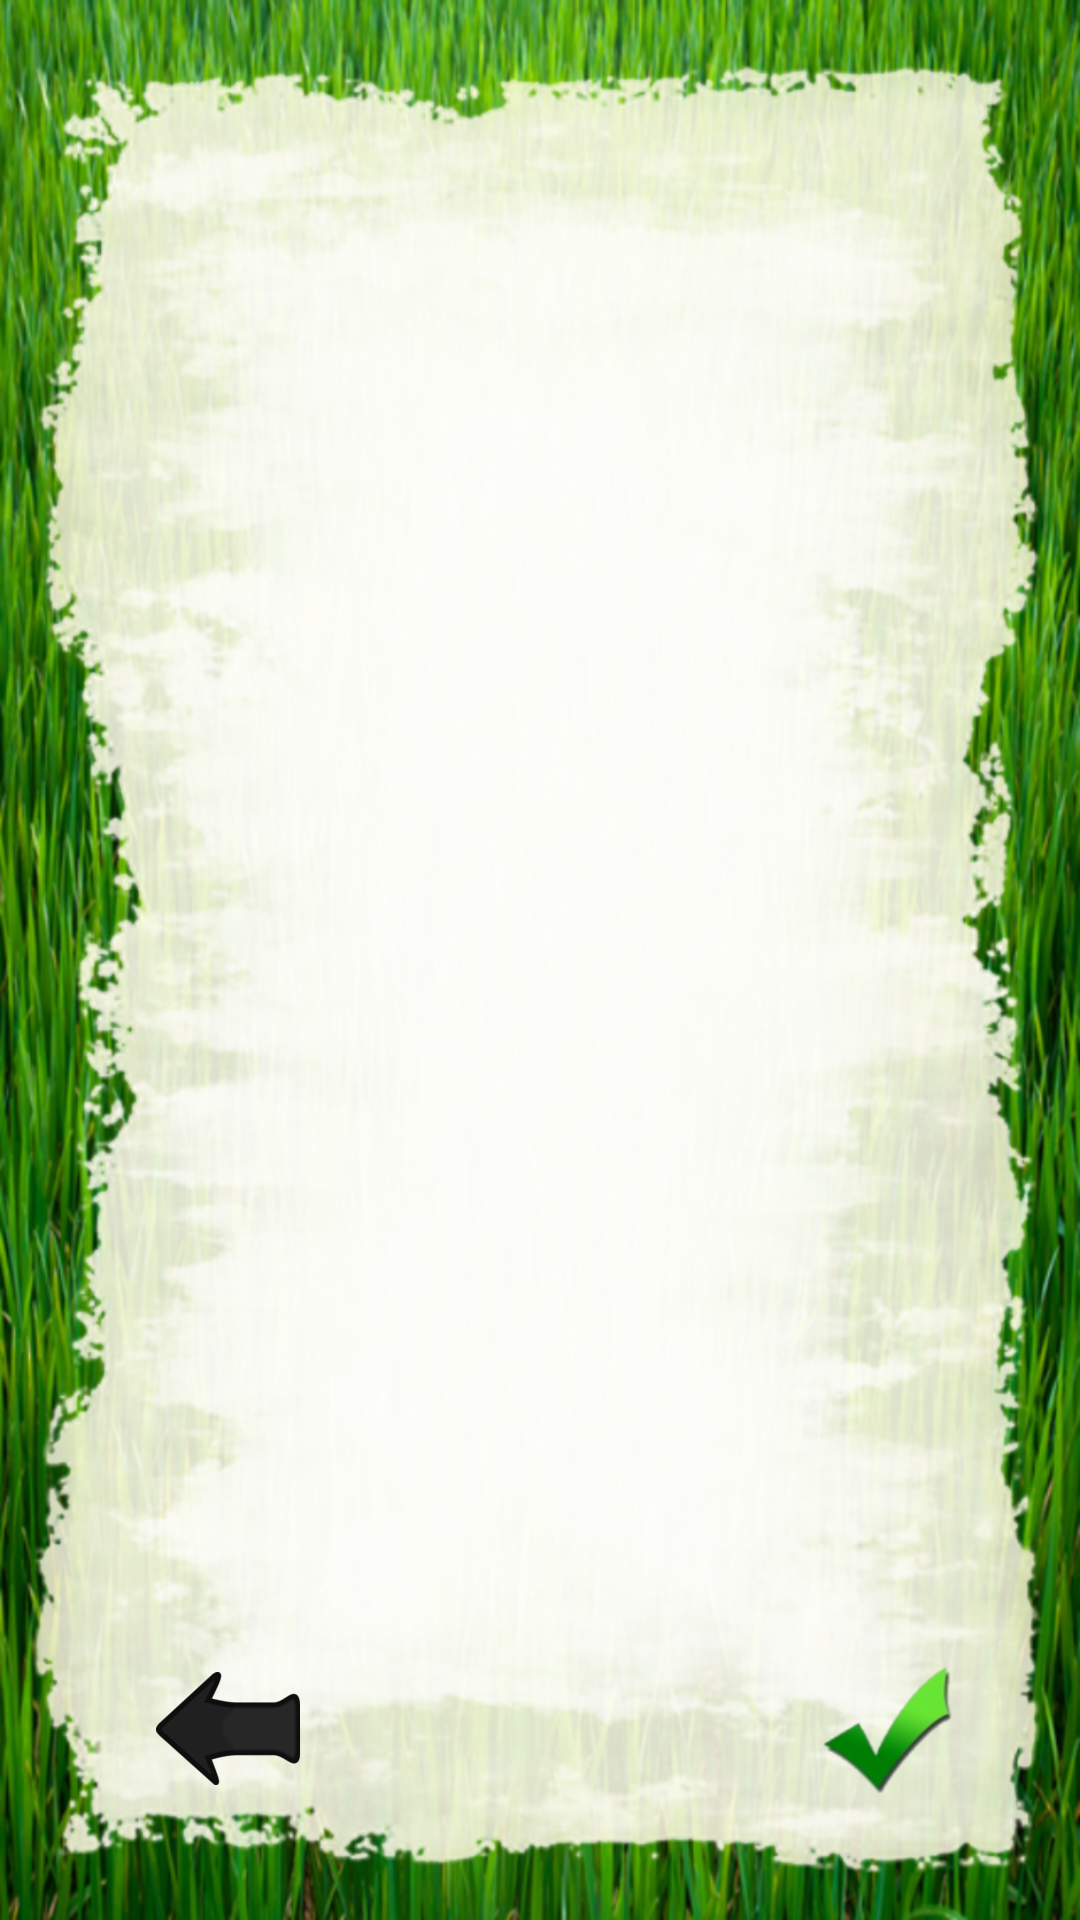

The Android layout XML behind this screen, and the referenced resources:
<!-- AndroidManifest.xml: application theme AppTheme -->
<!-- res/layout/activity_erfassungs.xml -->
<RelativeLayout xmlns:android="http://schemas.android.com/apk/res/android"
    xmlns:tools="http://schemas.android.com/tools"
    android:layout_width="match_parent"
    android:layout_height="match_parent"
    tools:context="de.szut.statistikapp.activities.ErfassungsActivity"
    android:orientation="vertical" >

    <ImageView
        android:layout_width="fill_parent"
        android:layout_height="fill_parent"
        android:src="@drawable/bg_papier"
        android:scaleType="fitXY"
        />

    <RelativeLayout
        android:layout_width="match_parent"
        android:layout_height="match_parent"
        android:paddingBottom="0dp"
        android:paddingLeft="@dimen/activity_horizontal_marginLeft"
        android:paddingRight="10dp"
        android:paddingTop="0dp">

        <RelativeLayout
            android:id="@+id/header"
            android:layout_width="match_parent"
            android:layout_height="wrap_content"
            android:layout_alignParentTop="true"
            android:paddingBottom="0dp"
            android:paddingLeft="@dimen/activity_horizontal_marginLeft"
            android:paddingRight="@dimen/activity_horizontal_marginRight"
            android:paddingTop="0dp"
            android:gravity="center" >

        </RelativeLayout>

        <LinearLayout
            android:id="@+id/footer"
            android:layout_width="match_parent"
            android:layout_height="wrap_content"
            android:layout_alignParentBottom="true"
            android:orientation="horizontal"
            android:paddingBottom="40dp">

            <LinearLayout
                android:layout_width="0dp"
                android:layout_height="match_parent"
                android:layout_weight="1"
                android:gravity="start|center">

                <Button
                    android:id="@+id/go_Hauptmenu"
                    android:background= "@drawable/ic_zurueck"
                    android:layout_width="wrap_content"
                    android:layout_height="wrap_content"
                    android:onClick="go_Hauptmenu_Click" />
            </LinearLayout>

            <LinearLayout
                android:layout_width="0dp"
                android:layout_height="match_parent"
                android:layout_weight="1"
                android:gravity="end|center"
                android:paddingRight="30dp">

                <Button
                    android:id="@+id/stati_Fertig"
                    android:background= "@drawable/ic_ok"
                    android:layout_width="wrap_content"
                    android:layout_height="wrap_content"
                    android:onClick="stati_Fertig_Click" />

            </LinearLayout>
        </LinearLayout>

        <LinearLayout
            android:id="@+id/body"
            android:layout_below="@id/header"
            android:layout_above="@id/footer"
            android:orientation="vertical"
            android:layout_height="match_parent"
            android:layout_width="match_parent" >

            <ListView
                android:id="@+id/erfassungsListe"
                android:background="@android:color/transparent"
                android:cacheColorHint="@android:color/transparent"
                android:layout_height="fill_parent"
                android:layout_width="fill_parent"
                android:drawSelectorOnTop="true"
                android:choiceMode="none">
            </ListView>

        </LinearLayout>
    </RelativeLayout>


    <ImageView
        android:layout_width="fill_parent"
        android:layout_height="fill_parent"
        android:src="@drawable/bg_grass"
        android:scaleType="fitXY"
        />


</RelativeLayout>
<!-- resources referenced by this layout -->
<resources>
  <dimen name="activity_horizontal_marginLeft">52dp</dimen>
  <dimen name="activity_horizontal_marginRight">42dp</dimen>
  <!-- drawable bg_grass: png bitmap (drawable-xxhdpi, 722027 bytes) -->
  <!-- drawable bg_papier: png bitmap (drawable-xxhdpi, 722074 bytes) -->
  <!-- drawable ic_ok: png bitmap (drawable-xhdpi, 9154 bytes) -->
  <!-- drawable ic_zurueck: png bitmap (drawable-hdpi, 1856 bytes) -->
  <style name="AppTheme" parent="AppBaseTheme">
          
      </style>
  <style name="AppBaseTheme" parent="android:Theme.Light">
          
      </style>
</resources>
